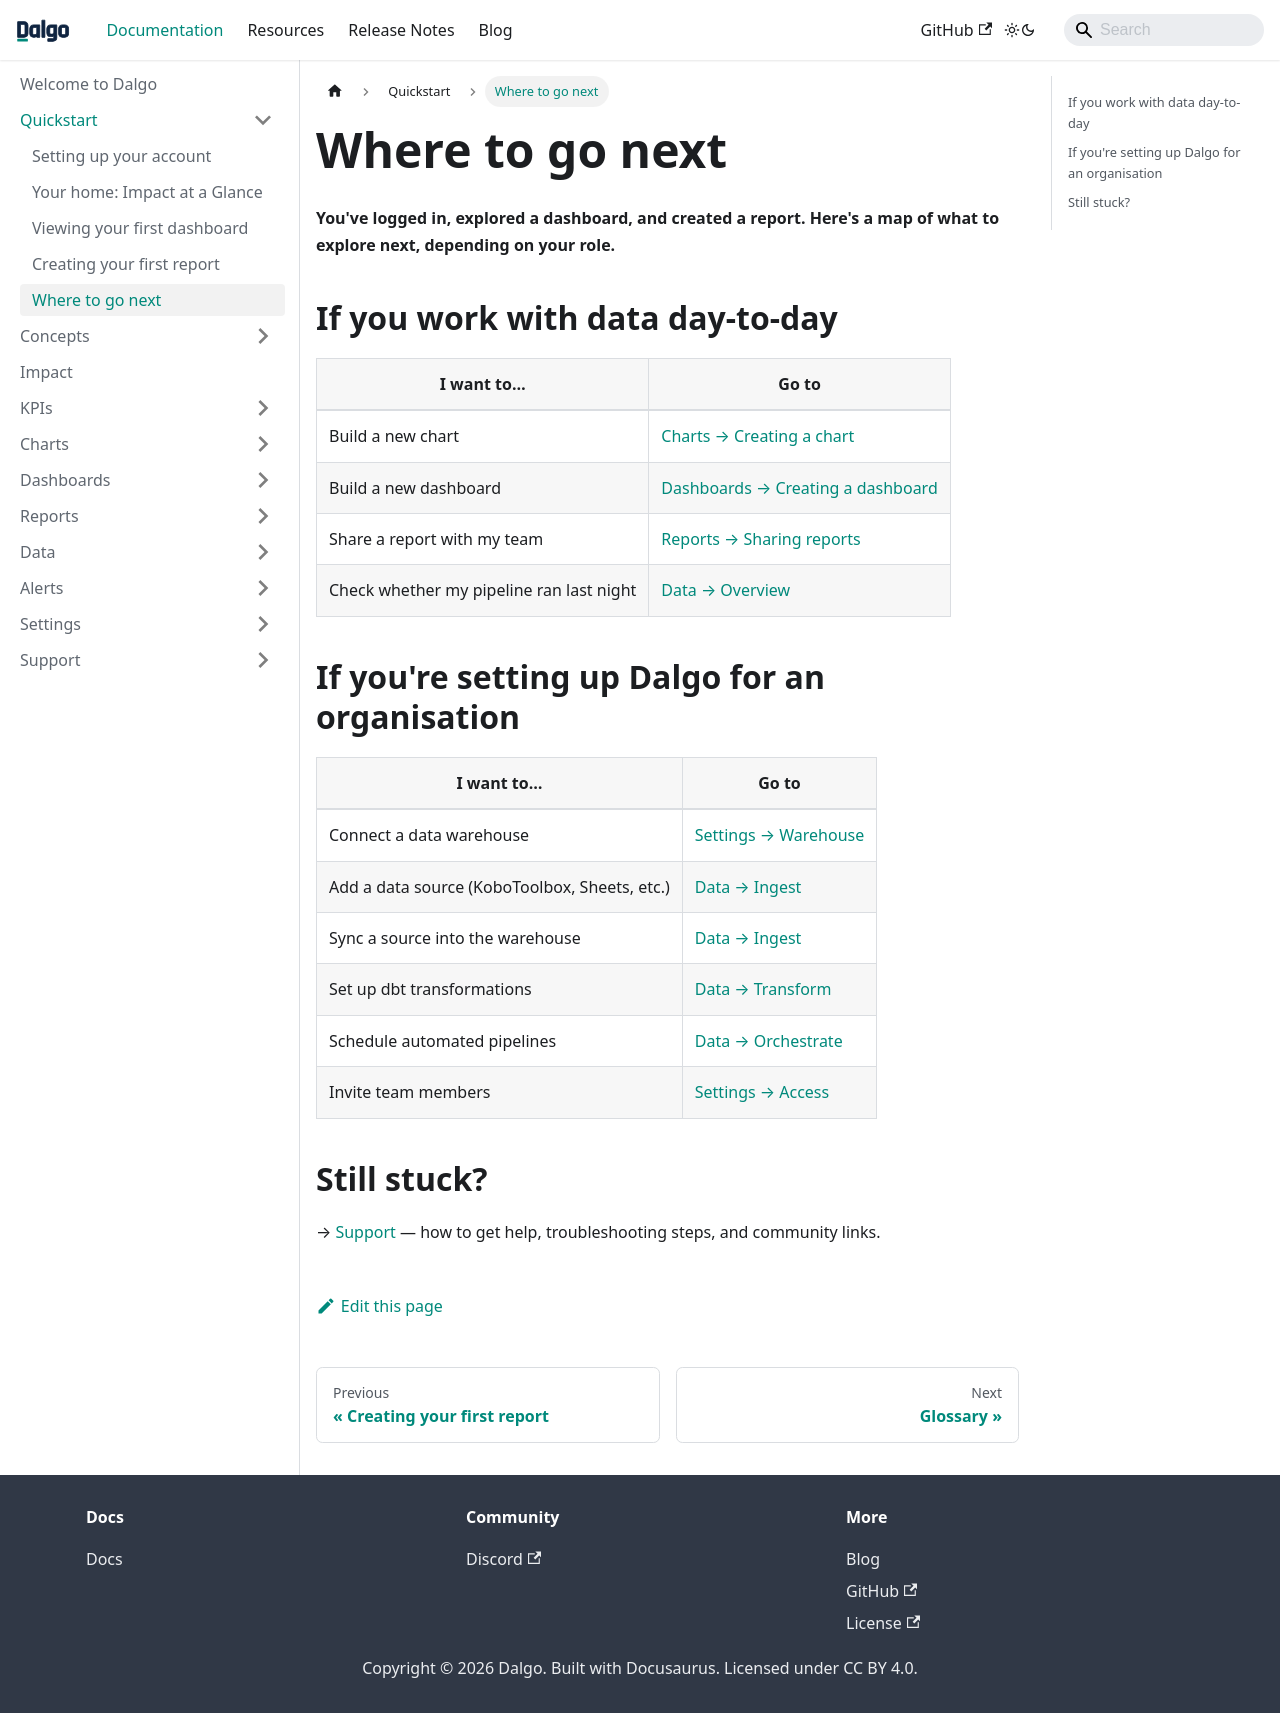

repository: DalgoT4D/dalgo_docs · page: quickstart/next-steps/index.html · generator: docusaurus

---
sidebar_position: 6
---

# Where to go next

**You've logged in, explored a dashboard, and created a report. Here's a map of what to explore next, depending on your role.**

## If you work with data day-to-day

| I want to… | Go to |
|---|---|
| Build a new chart | [Charts → Creating a chart](../charts/creating-a-chart.md) |
| Build a new dashboard | [Dashboards → Creating a dashboard](../dashboards/index.md) |
| Share a report with my team | [Reports → Sharing reports](../reports/sharing.md) |
| Check whether my pipeline ran last night | [Data → Overview](../data/overview.md) |

## If you're setting up Dalgo for an organisation

| I want to… | Go to |
|---|---|
| Connect a data warehouse | [Settings → Warehouse](../settings/warehouse.md) |
| Add a data source (KoboToolbox, Sheets, etc.) | [Data → Ingest](../data/ingest/index.md) |
| Sync a source into the warehouse | [Data → Ingest](../data/ingest/index.md) |
| Set up dbt transformations | [Data → Transform](../data/transform/index.md) |
| Schedule automated pipelines | [Data → Orchestrate](../data/orchestrate.md) |
| Invite team members | [Settings → Access](../settings/access.md) |

## Still stuck?

→ [Support](../support/index.md) — how to get help, troubleshooting steps, and community links.
